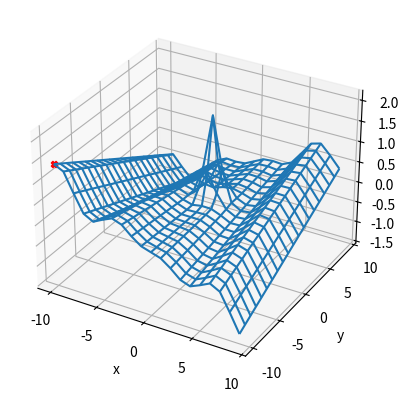

Here is the Python script that generated this plot:
import numpy as np
import matplotlib.pyplot as plt

def f(x,y):
     return (x * np.cos(x) / 20) + 2 * np.exp(-((x)**2 + (y - 1)**2)) + 0.01 * x * y

    
fig, ax = plt.subplots(subplot_kw={'projection':'3d'})
x_limits = [-10, 10]
y_limits = [-10, 10]

X = np.arange(*x_limits)
Y = np.arange(*y_limits)

X,Y = np.meshgrid(X,Y)

ax.plot_wireframe(X,Y,f(X,Y))

x_opt = x_limits[0]
y_opt = y_limits[0]
f_opt = f(x_opt,y_opt)
e = 10
max_it = 10000
max_viz = 50
melhoria = True
i = 0
aux2=0
a = np.zeros(100)
# for iterantions in range(100):
while i<max_it and melhoria:
    melhoria = False
    for j in range(max_viz):
        x_cand = np.random.uniform(*x_limits)
        y_cand = np.random.uniform(*y_limits)
        f_cand = f(x_cand,y_cand)
        if f_cand > f_opt:
            x_opt = x_cand
            y_opt = y_cand
            f_opt = f_cand
            print("a")
            melhoria = True
            
    # a[aux2] = round(f_opt, 5)
    # aux2 += 1
    ax.scatter(x_opt,y_opt,f_opt, marker='X', color='r')
    plt.pause(0.5)
    i+=1
ax.set_xlabel('x')
ax.set_ylabel('y')
ax.set_zlabel('z')

valores, aux3 = np.unique(a, return_counts=True)
moda = valores[np.argmax(aux3)]
print(f"mode_value: {moda}") 
plt.show()